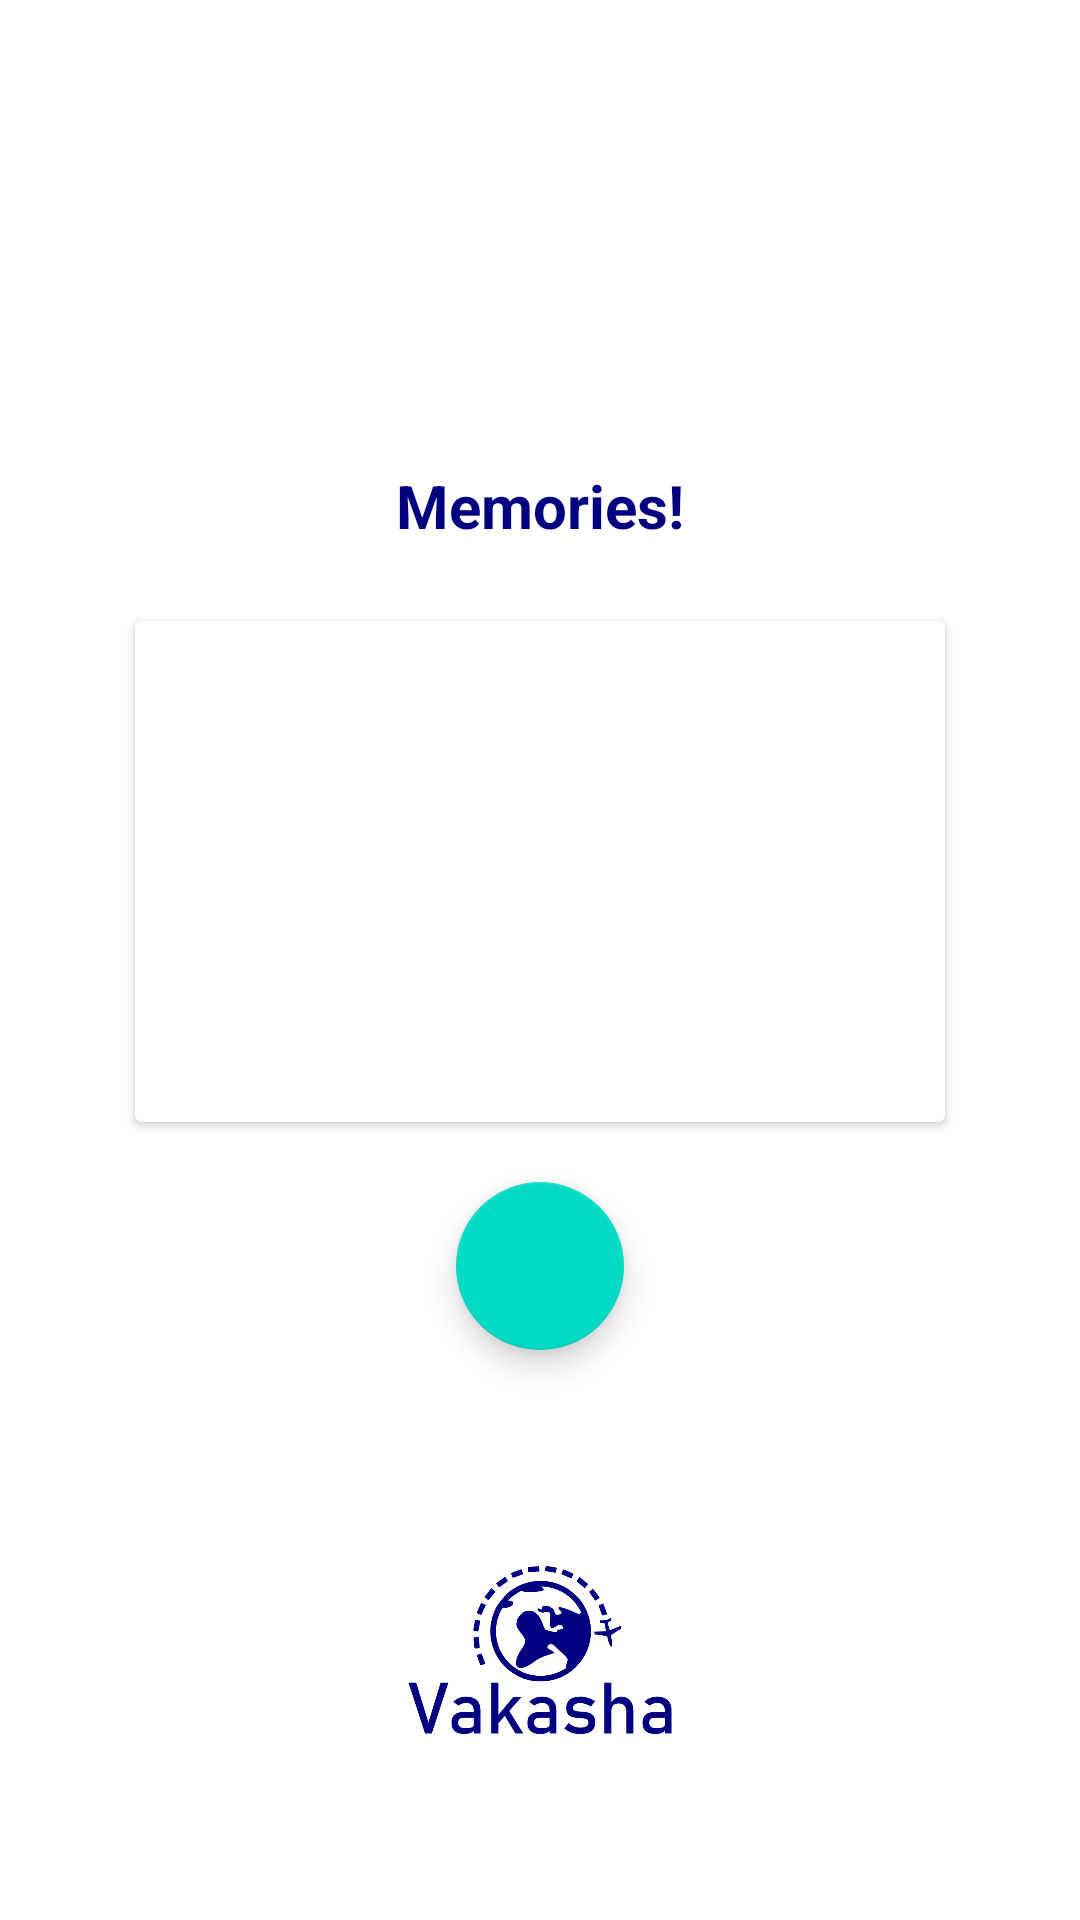

Layout XML and referenced resources for this Android screen:
<!-- AndroidManifest.xml: application theme Theme.VakashaTravelApp -->
<!-- res/layout/activity_new_trip_snaps.xml -->
<?xml version="1.0" encoding="utf-8"?>
<androidx.constraintlayout.widget.ConstraintLayout xmlns:android="http://schemas.android.com/apk/res/android"
    xmlns:app="http://schemas.android.com/apk/res-auto"
    xmlns:tools="http://schemas.android.com/tools"
    android:layout_width="match_parent"
    android:layout_height="match_parent"
    tools:context=".NewTripSnapsActivity">


    <LinearLayout
        android:layout_width="match_parent"
        android:layout_height="wrap_content"
        android:orientation="vertical"
        tools:ignore="MissingConstraints">

        <androidx.appcompat.widget.Toolbar
            android:id="@+id/nav_toolbar"
            android:layout_width="match_parent"
            android:layout_height="?attr/actionBarSize"
            android:theme="@style/ThemeOverlay.AppCompat.Light"
            />

        <FrameLayout
            android:layout_width="match_parent"
            android:layout_height="match_parent"/>

    </LinearLayout>


    <LinearLayout
        android:layout_marginTop="150dp"
        android:layout_width="match_parent"
        android:layout_height="match_parent"
        android:orientation="vertical">

        <TextView
            android:layout_width="wrap_content"
            android:layout_height="wrap_content"
            android:layout_gravity="center_horizontal"
            android:padding="5dp"
            android:textStyle="bold"
            android:textColor="@color/navy"
            android:text="Memories!"
            android:textSize="20dp"></TextView>

        <androidx.cardview.widget.CardView
            android:layout_width="270dp"
            android:layout_height="167dp"
            android:layout_gravity="center_horizontal"
            android:layout_marginTop="20dp">

            <ImageView
                android:id="@+id/imgPlaceHolder"
                android:layout_width="match_parent"
                android:layout_height="match_parent"
                android:src="@mipmap/ic_launcher_round">
            </ImageView>

        </androidx.cardview.widget.CardView>

        <com.google.android.material.floatingactionbutton.FloatingActionButton
            android:id="@+id/photoFab"
            android:layout_marginTop="20dp"
            android:layout_gravity="center_horizontal"
            android:layout_width="wrap_content"
            android:layout_height="wrap_content"
            android:clickable="true"
            android:src="@drawable/ic_click_photo" >
        </com.google.android.material.floatingactionbutton.FloatingActionButton>

        <ImageView
            android:layout_width="100dp"
            android:layout_height="100dp"
            android:layout_gravity="center_horizontal"
            android:src="@drawable/vakasha_logo_5"
            android:layout_marginTop="50dp">

        </ImageView>

    </LinearLayout>


</androidx.constraintlayout.widget.ConstraintLayout>
<!-- resources referenced by this layout -->
<resources>
  <color name="navy">#000080</color>
  <!-- drawable vakasha_logo_5: png bitmap (drawable, 49886 bytes) -->
  <style name="Theme.VakashaTravelApp" parent="Theme.MaterialComponents.DayNight.NoActionBar">
          
          <item name="colorPrimary">@color/purple_500</item>
          <item name="colorPrimaryVariant">@color/purple_700</item>
          <item name="colorOnPrimary">@color/white</item>
          
          <item name="colorSecondary">@color/teal_200</item>
          <item name="colorSecondaryVariant">@color/teal_700</item>
          <item name="colorOnSecondary">@color/black</item>
          
          <item name="android:statusBarColor" tools:targetApi="l">?attr/colorPrimaryVariant</item>
          
      </style>
  <color name="purple_500">#FF6200EE</color>
  <color name="purple_700">#FF3700B3</color>
  <color name="white">#FFFFFFFF</color>
  <color name="teal_200">#FF03DAC5</color>
  <color name="teal_700">#FF018786</color>
  <color name="black">#FF000000</color>
</resources>
